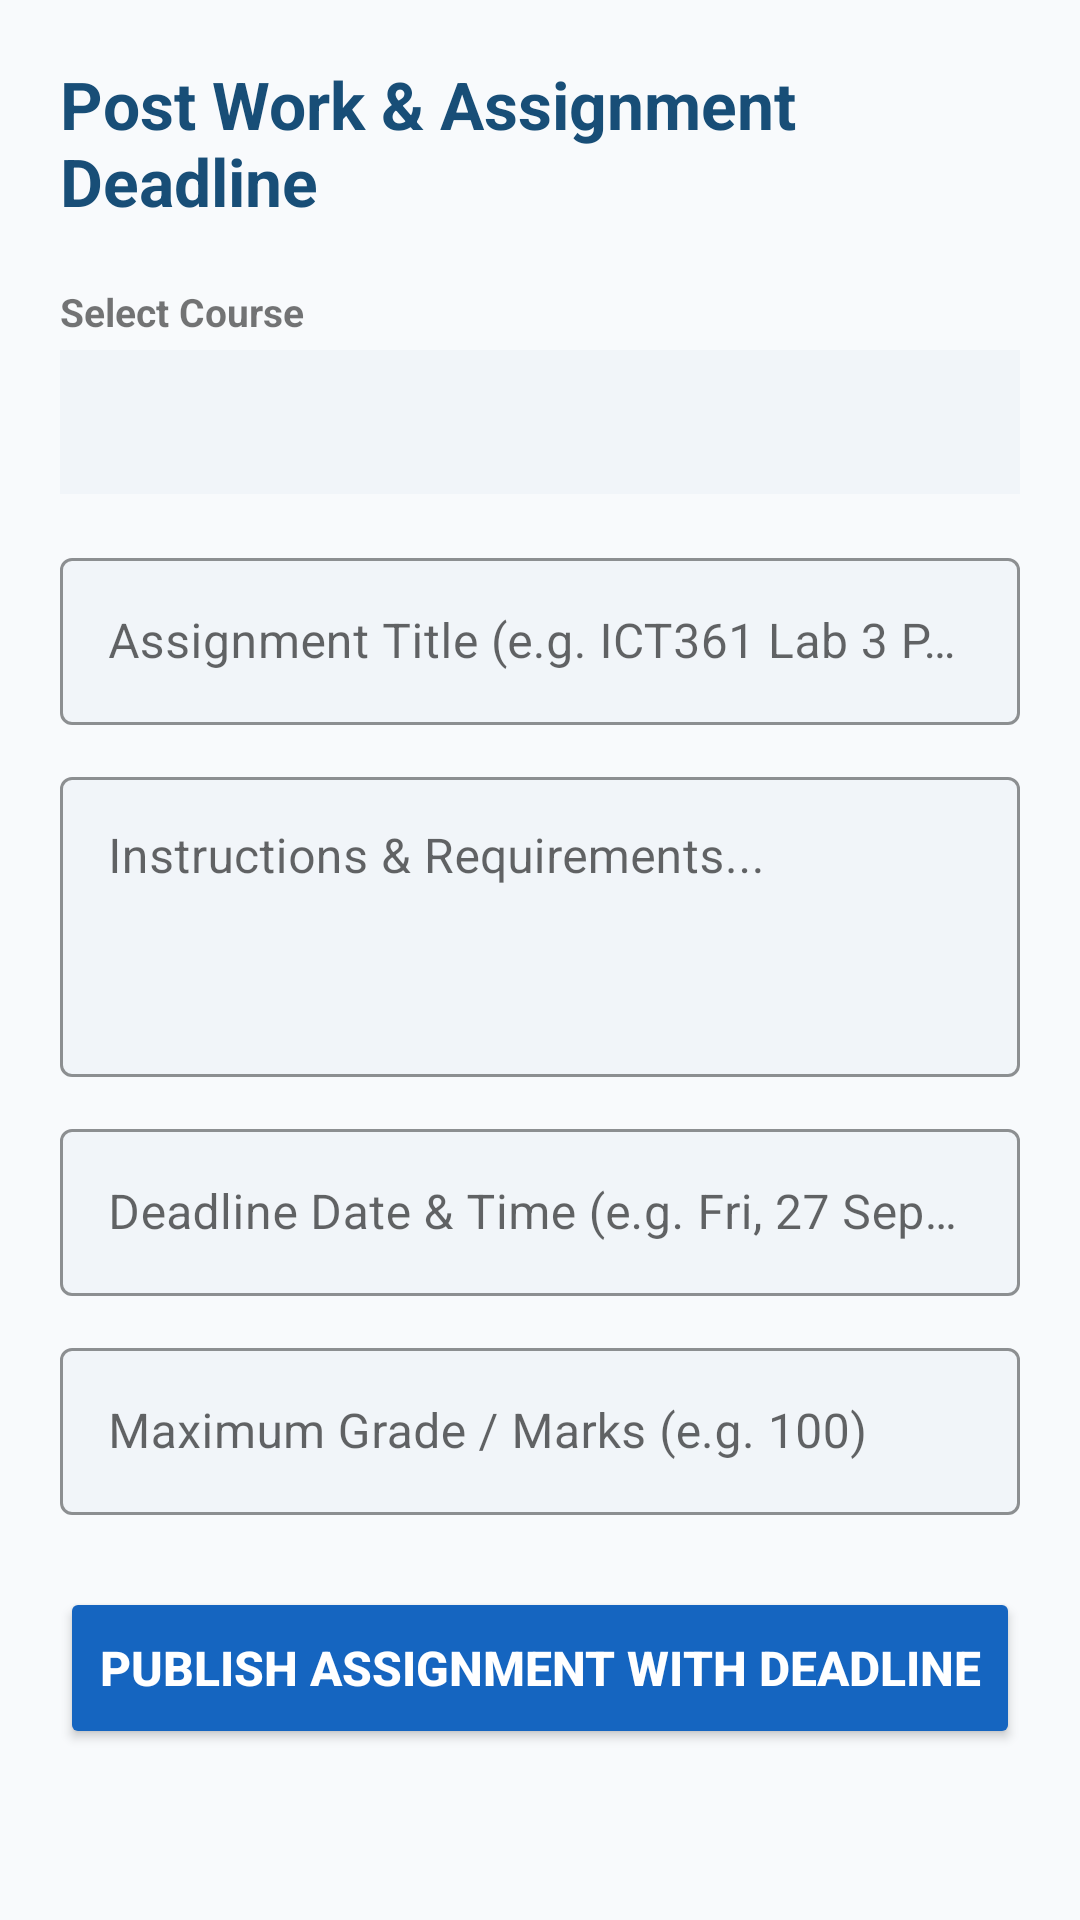

Here is an Android app screen rendered from its layout file. Give the layout XML and the strings, colors and styles it references.
<!-- AndroidManifest.xml: application theme Theme.Forgotpassword -->
<!-- res/layout/activity_upload_assignment.xml -->
<?xml version="1.0" encoding="utf-8"?>
<ScrollView xmlns:android="http://schemas.android.com/apk/res/android"
    xmlns:app="http://schemas.android.com/apk/res-auto"
    android:layout_width="match_parent"
    android:layout_height="match_parent"
    android:fillViewport="true"
    android:background="@color/background_light">

    <LinearLayout
        android:layout_width="match_parent"
        android:layout_height="wrap_content"
        android:orientation="vertical"
        android:padding="20dp">

        <TextView
            android:layout_width="wrap_content"
            android:layout_height="wrap_content"
            android:text="Post Work &amp; Assignment Deadline"
            android:textSize="22sp"
            android:textStyle="bold"
            android:textColor="@color/primary_dark"
            android:layout_marginBottom="20dp" />

        <TextView
            android:layout_width="wrap_content"
            android:layout_height="wrap_content"
            android:text="Select Course"
            android:textStyle="bold"
            android:textSize="13sp"
            android:layout_marginBottom="4dp" />

        <Spinner
            android:id="@+id/spinnerAssignCourse"
            android:layout_width="match_parent"
            android:layout_height="48dp"
            android:background="@color/text_field_bg"
            android:layout_marginBottom="16dp" />

        <com.google.android.material.textfield.TextInputLayout
            android:layout_width="match_parent"
            android:layout_height="wrap_content"
            android:layout_marginBottom="12dp"
            app:boxBackgroundMode="outline"
            app:boxBackgroundColor="@color/text_field_bg"
            app:boxStrokeColor="@color/primary"
            style="@style/Widget.MaterialComponents.TextInputLayout.OutlinedBox">

            <com.google.android.material.textfield.TextInputEditText
                android:id="@+id/etAssignPostTitle"
                android:layout_width="match_parent"
                android:layout_height="wrap_content"
                android:hint="Assignment Title (e.g. ICT361 Lab 3 Practical)" />
        </com.google.android.material.textfield.TextInputLayout>

        <com.google.android.material.textfield.TextInputLayout
            android:layout_width="match_parent"
            android:layout_height="wrap_content"
            android:layout_marginBottom="12dp"
            app:boxBackgroundMode="outline"
            app:boxBackgroundColor="@color/text_field_bg"
            app:boxStrokeColor="@color/primary"
            style="@style/Widget.MaterialComponents.TextInputLayout.OutlinedBox">

            <com.google.android.material.textfield.TextInputEditText
                android:id="@+id/etAssignInstructions"
                android:layout_width="match_parent"
                android:layout_height="100dp"
                android:gravity="top|start"
                android:hint="Instructions &amp; Requirements..." />
        </com.google.android.material.textfield.TextInputLayout>

        <com.google.android.material.textfield.TextInputLayout
            android:layout_width="match_parent"
            android:layout_height="wrap_content"
            android:layout_marginBottom="12dp"
            app:boxBackgroundMode="outline"
            app:boxBackgroundColor="@color/text_field_bg"
            app:boxStrokeColor="@color/primary"
            style="@style/Widget.MaterialComponents.TextInputLayout.OutlinedBox">

            <com.google.android.material.textfield.TextInputEditText
                android:id="@+id/etAssignPostDueDate"
                android:layout_width="match_parent"
                android:layout_height="wrap_content"
                android:hint="Deadline Date &amp; Time (e.g. Fri, 27 Sep 2025, 23:59)" />
        </com.google.android.material.textfield.TextInputLayout>

        <com.google.android.material.textfield.TextInputLayout
            android:layout_width="match_parent"
            android:layout_height="wrap_content"
            android:layout_marginBottom="24dp"
            app:boxBackgroundMode="outline"
            app:boxBackgroundColor="@color/text_field_bg"
            app:boxStrokeColor="@color/primary"
            style="@style/Widget.MaterialComponents.TextInputLayout.OutlinedBox">

            <com.google.android.material.textfield.TextInputEditText
                android:id="@+id/etAssignMaxMarks"
                android:layout_width="match_parent"
                android:layout_height="wrap_content"
                android:hint="Maximum Grade / Marks (e.g. 100)"
                android:inputType="number" />
        </com.google.android.material.textfield.TextInputLayout>

        <Button
            android:id="@+id/btnSubmitPostAssignment"
            android:layout_width="match_parent"
            android:layout_height="54dp"
            android:text="Publish Assignment with Deadline"
            android:textSize="16sp"
            android:textStyle="bold"
            android:backgroundTint="#1565C0"
            android:textColor="#FFFFFF" />

    </LinearLayout>
</ScrollView>
<!-- resources referenced by this layout -->
<resources>
  <color name="background_light">#F8FAFC</color>
  <color name="primary">#1E6091</color>
  <color name="primary_dark">#184E77</color>
  <color name="text_field_bg">#F1F5F9</color>
  <style name="Theme.Forgotpassword" parent="Theme.MaterialComponents.DayNight.NoActionBar">
          <item name="colorPrimary">#1976D2</item>
          <item name="colorPrimaryVariant">#1565C0</item>
          <item name="colorOnPrimary">#FFFFFF</item>
          <item name="colorSecondary">#1976D2</item>
          <item name="colorSecondaryVariant">#1565C0</item>
          <item name="colorOnSecondary">#FFFFFF</item>
          <item name="android:statusBarColor">#1976D2</item>
      </style>
</resources>
